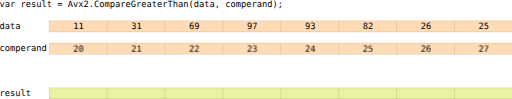
t = 0.00 s
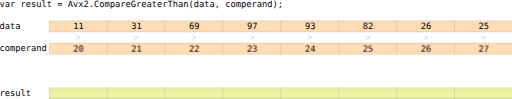
t = 1.25 s
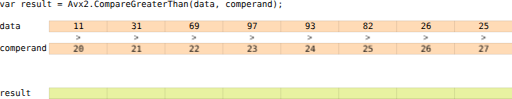
t = 2.38 s
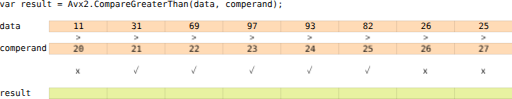
t = 3.50 s
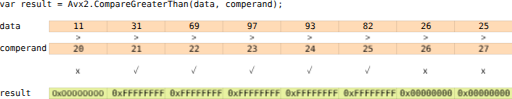
t = 4.75 s
t = 5.50 s: frame unchanged from t = 4.75 s, image omitted

The animated SVG that drew these frames (rendered in a browser with its animation timeline set to each time). Animation: 6 CSS @keyframes rules; one cycle of 7.00 s, repeats indefinitely.

<svg xmlns:dc="http://purl.org/dc/elements/1.1/" xmlns:cc="http://creativecommons.org/ns#" xmlns:rdf="http://www.w3.org/1999/02/22-rdf-syntax-ns#" xmlns:svg="http://www.w3.org/2000/svg" xmlns="http://www.w3.org/2000/svg" viewBox="0 0 782 151" xml:space="preserve" id="el_U-bJ2Mmgz" version="1.1"><style>@-webkit-keyframes kf_el_N_y7f2-Sysu_an_YNszebp83{50%{opacity: 0;}57.14%{opacity: 1;}0%{opacity: 0;}100%{opacity: 1;}}@keyframes kf_el_N_y7f2-Sysu_an_YNszebp83{50%{opacity: 0;}57.14%{opacity: 1;}0%{opacity: 0;}100%{opacity: 1;}}@-webkit-keyframes kf_el_Ef8pY6spd4v_an_ZipxyKo4t{14.29%{opacity: 0;}28.57%{opacity: 0;}35.71%{opacity: 0;}42.86%{opacity: 1;}0%{opacity: 0;}100%{opacity: 1;}}@keyframes kf_el_Ef8pY6spd4v_an_ZipxyKo4t{14.29%{opacity: 0;}28.57%{opacity: 0;}35.71%{opacity: 0;}42.86%{opacity: 1;}0%{opacity: 0;}100%{opacity: 1;}}@-webkit-keyframes kf_el_Z23hkNxLoAI_an_UywCFs-yF{14.29%{opacity: 0;}28.57%{opacity: 1;}0%{opacity: 0;}100%{opacity: 1;}}@keyframes kf_el_Z23hkNxLoAI_an_UywCFs-yF{14.29%{opacity: 0;}28.57%{opacity: 1;}0%{opacity: 0;}100%{opacity: 1;}}#el_U-bJ2Mmgz *{-webkit-animation-duration: 7s;animation-duration: 7s;-webkit-animation-iteration-count: infinite;animation-iteration-count: infinite;-webkit-animation-play-state: paused;animation-play-state: paused;-webkit-animation-timing-function: cubic-bezier(0, 0, 1, 1);animation-timing-function: cubic-bezier(0, 0, 1, 1);}#el_UZx60gCjSc{-webkit-transform: matrix(1.3333333,0,0,-1.3333333,-302.63542,896.99725);transform: matrix(1.3333333,0,0,-1.3333333,-302.63542,896.99725);}#el_L4FMA_Hmfl{fill: #ffdbb6;fill-opacity: 1;fill-rule: evenodd;stroke: none;}#el_eNvo2sy4Zp{fill: #ffdbb6;fill-opacity: 1;fill-rule: evenodd;stroke: none;}#el_LH740zSjM4{fill: #e8f2a1;fill-opacity: 1;fill-rule: evenodd;stroke: none;}#el_HgX8Gke5xQ{fill: none;stroke: #000000;stroke-width: 0.09999;stroke-linecap: butt;stroke-linejoin: round;stroke-miterlimit: 10;stroke-dasharray: none;stroke-opacity: 1;}#el_HQVCaI9G6Q{fill: none;stroke: #000000;stroke-width: 0.09999;stroke-linecap: butt;stroke-linejoin: round;stroke-miterlimit: 10;stroke-dasharray: none;stroke-opacity: 1;}#el_pZKyD2r_75{fill: none;stroke: #000000;stroke-width: 0.09999;stroke-linecap: butt;stroke-linejoin: round;stroke-miterlimit: 10;stroke-dasharray: none;stroke-opacity: 1;}#el_X4btYS4reT{fill: none;stroke: #000000;stroke-width: 0.09999;stroke-linecap: butt;stroke-linejoin: round;stroke-miterlimit: 10;stroke-dasharray: none;stroke-opacity: 1;}#el_7ouCETUB2xH{fill: none;stroke: #000000;stroke-width: 0.09999;stroke-linecap: butt;stroke-linejoin: round;stroke-miterlimit: 10;stroke-dasharray: none;stroke-opacity: 1;}#el_IdZ1EumVzce{fill: none;stroke: #000000;stroke-width: 0.09999;stroke-linecap: butt;stroke-linejoin: round;stroke-miterlimit: 10;stroke-dasharray: none;stroke-opacity: 1;}#el_fU15cjdn1gG{fill: none;stroke: #000000;stroke-width: 0.09999;stroke-linecap: butt;stroke-linejoin: round;stroke-miterlimit: 10;stroke-dasharray: none;stroke-opacity: 1;}#el_FZUK3MTQIjr{fill: none;stroke: #000000;stroke-width: 0.09999;stroke-linecap: butt;stroke-linejoin: round;stroke-miterlimit: 10;stroke-dasharray: none;stroke-opacity: 1;}#el_BpohDb3z7i4{fill: none;stroke: #000000;stroke-width: 0.09999;stroke-linecap: butt;stroke-linejoin: round;stroke-miterlimit: 10;stroke-dasharray: none;stroke-opacity: 1;}#el_HtC_zbG0VuO{fill: none;stroke: #000000;stroke-width: 0.09999;stroke-linecap: butt;stroke-linejoin: round;stroke-miterlimit: 10;stroke-dasharray: none;stroke-opacity: 1;}#el_gIN-GfxCmYc{fill: none;stroke: #000000;stroke-width: 0.09999;stroke-linecap: butt;stroke-linejoin: round;stroke-miterlimit: 10;stroke-dasharray: none;stroke-opacity: 1;}#el_qeU-9wMxaN3{fill: none;stroke: #000000;stroke-width: 0.09999;stroke-linecap: butt;stroke-linejoin: round;stroke-miterlimit: 10;stroke-dasharray: none;stroke-opacity: 1;}#el_MZKDZHe8XOl{fill: none;stroke: #000000;stroke-width: 0.09999;stroke-linecap: butt;stroke-linejoin: round;stroke-miterlimit: 10;stroke-dasharray: none;stroke-opacity: 1;}#el_hH2_nNqUjh5{fill: none;stroke: #000000;stroke-width: 0.09999;stroke-linecap: butt;stroke-linejoin: round;stroke-miterlimit: 10;stroke-dasharray: none;stroke-opacity: 1;}#el_pujpZD02xUy{fill: none;stroke: #000000;stroke-width: 0.09999;stroke-linecap: butt;stroke-linejoin: round;stroke-miterlimit: 10;stroke-dasharray: none;stroke-opacity: 1;}#el_xA0lk4agqF1{fill: none;stroke: #000000;stroke-width: 0.09999;stroke-linecap: butt;stroke-linejoin: round;stroke-miterlimit: 10;stroke-dasharray: none;stroke-opacity: 1;}#el_e7EsVU5oSD_{fill: none;stroke: #000000;stroke-width: 0.09999;stroke-linecap: butt;stroke-linejoin: round;stroke-miterlimit: 10;stroke-dasharray: none;stroke-opacity: 1;}#el_oAeOLYBIdzY{fill: none;stroke: #000000;stroke-width: 0.09999;stroke-linecap: butt;stroke-linejoin: round;stroke-miterlimit: 10;stroke-dasharray: none;stroke-opacity: 1;}#el_fE2YlgsejsI{fill: none;stroke: #000000;stroke-width: 0.09999;stroke-linecap: butt;stroke-linejoin: round;stroke-miterlimit: 10;stroke-dasharray: none;stroke-opacity: 1;}#el_P836NU1z4B0{fill: none;stroke: #000000;stroke-width: 0.09999;stroke-linecap: butt;stroke-linejoin: round;stroke-miterlimit: 10;stroke-dasharray: none;stroke-opacity: 1;}#el_LkiVnZbMQ4q{fill: none;stroke: #000000;stroke-width: 0.09999;stroke-linecap: butt;stroke-linejoin: round;stroke-miterlimit: 10;stroke-dasharray: none;stroke-opacity: 1;}#el_9KO1xcrfkVm{fill: none;stroke: #000000;stroke-width: 0.09999;stroke-linecap: butt;stroke-linejoin: round;stroke-miterlimit: 10;stroke-dasharray: none;stroke-opacity: 1;}#el_LI_3nmpE7f_{fill: none;stroke: #000000;stroke-width: 0.09999;stroke-linecap: butt;stroke-linejoin: round;stroke-miterlimit: 10;stroke-dasharray: none;stroke-opacity: 1;}#el_7Djq8J6dZQr{fill: none;stroke: #000000;stroke-width: 0.09999;stroke-linecap: butt;stroke-linejoin: round;stroke-miterlimit: 10;stroke-dasharray: none;stroke-opacity: 1;}#el_jDNt_3u72lB{fill: none;stroke: #000000;stroke-width: 0.09999;stroke-linecap: butt;stroke-linejoin: round;stroke-miterlimit: 10;stroke-dasharray: none;stroke-opacity: 1;}#el_KhWSvNVUzfq{fill: none;stroke: #000000;stroke-width: 0.09999;stroke-linecap: butt;stroke-linejoin: round;stroke-miterlimit: 10;stroke-dasharray: none;stroke-opacity: 1;}#el_7xbHZ9Sk7zH{fill: none;stroke: #000000;stroke-width: 0.09999;stroke-linecap: butt;stroke-linejoin: round;stroke-miterlimit: 10;stroke-dasharray: none;stroke-opacity: 1;}#el_zZqAfJl1K1X{fill: none;stroke: #000000;stroke-width: 0.09999;stroke-linecap: butt;stroke-linejoin: round;stroke-miterlimit: 10;stroke-dasharray: none;stroke-opacity: 1;}#el_Qy9PPR-CFQ5{fill: none;stroke: #000000;stroke-width: 0.09999;stroke-linecap: butt;stroke-linejoin: round;stroke-miterlimit: 10;stroke-dasharray: none;stroke-opacity: 1;}#el_1ETO24np-7S{fill: none;stroke: #000000;stroke-width: 0.09999;stroke-linecap: butt;stroke-linejoin: round;stroke-miterlimit: 10;stroke-dasharray: none;stroke-opacity: 1;}#el_gan5j-YxGYt{fill: none;stroke: #000000;stroke-width: 0.09999;stroke-linecap: butt;stroke-linejoin: round;stroke-miterlimit: 10;stroke-dasharray: none;stroke-opacity: 1;}#el_FiDlLzkMaMj{fill: none;stroke: #000000;stroke-width: 0.09999;stroke-linecap: butt;stroke-linejoin: round;stroke-miterlimit: 10;stroke-dasharray: none;stroke-opacity: 1;}#el_Sq3psQGJ9kw{fill: none;stroke: #000000;stroke-width: 0.09999;stroke-linecap: butt;stroke-linejoin: round;stroke-miterlimit: 10;stroke-dasharray: none;stroke-opacity: 1;}#el_oxRbbBG1LD-{fill: none;stroke: #000000;stroke-width: 0.09999;stroke-linecap: butt;stroke-linejoin: round;stroke-miterlimit: 10;stroke-dasharray: none;stroke-opacity: 1;}#el_ysOWkGGYr7L{font-variant: normal;font-weight: normal;font-size: 10.00599957px;font-family: 'DejaVu Sans Mono';-inkscape-font-specification: DejaVuSansMono;-webkit-writing-mode: lr-tb;-ms-writing-mode: lr-tb;writing-mode: lr-tb;fill: #000000;fill-opacity: 1;fill-rule: nonzero;stroke: none;-webkit-transform: matrix(1,0,0,-1,226.488,665.092);transform: matrix(1,0,0,-1,226.488,665.092);}#el_YgA2VGn5H5l{font-variant: normal;font-weight: normal;font-size: 10.00599957px;font-family: 'DejaVu Sans Mono';-inkscape-font-specification: DejaVuSansMono;-webkit-writing-mode: lr-tb;-ms-writing-mode: lr-tb;writing-mode: lr-tb;fill: #000000;fill-opacity: 1;fill-rule: nonzero;stroke: none;-webkit-transform: matrix(1,0,0,-1,226.488,639.495);transform: matrix(1,0,0,-1,226.488,639.495);}#el_MGziEyqRumL{font-variant: normal;font-weight: normal;font-size: 10.00599957px;font-family: 'Liberation Sans';-inkscape-font-specification: LiberationSans;-webkit-writing-mode: lr-tb;-ms-writing-mode: lr-tb;writing-mode: lr-tb;fill: #000000;fill-opacity: 1;fill-rule: nonzero;stroke: none;-webkit-transform: matrix(1,0,0,-1,310.904,639.183);transform: matrix(1,0,0,-1,310.904,639.183);}#el_ZeQZTEY-UG3{font-variant: normal;font-weight: normal;font-size: 10.00599957px;font-family: 'Liberation Sans';-inkscape-font-specification: LiberationSans;-webkit-writing-mode: lr-tb;-ms-writing-mode: lr-tb;writing-mode: lr-tb;fill: #000000;fill-opacity: 1;fill-rule: nonzero;stroke: none;-webkit-transform: matrix(1,0,0,-1,377.291,639.183);transform: matrix(1,0,0,-1,377.291,639.183);}#el_ZWxSNG0t5og{font-variant: normal;font-weight: normal;font-size: 10.00599957px;font-family: 'Liberation Sans';-inkscape-font-specification: LiberationSans;-webkit-writing-mode: lr-tb;-ms-writing-mode: lr-tb;writing-mode: lr-tb;fill: #000000;fill-opacity: 1;fill-rule: nonzero;stroke: none;-webkit-transform: matrix(1,0,0,-1,443.594,639.183);transform: matrix(1,0,0,-1,443.594,639.183);}#el_rHxCoSJF5ws{font-variant: normal;font-weight: normal;font-size: 10.00599957px;font-family: 'Liberation Sans';-inkscape-font-specification: LiberationSans;-webkit-writing-mode: lr-tb;-ms-writing-mode: lr-tb;writing-mode: lr-tb;fill: #000000;fill-opacity: 1;fill-rule: nonzero;stroke: none;-webkit-transform: matrix(1,0,0,-1,509.896,639.183);transform: matrix(1,0,0,-1,509.896,639.183);}#el_4UuA94E3Kww{font-variant: normal;font-weight: normal;font-size: 10.00599957px;font-family: 'Liberation Sans';-inkscape-font-specification: LiberationSans;-webkit-writing-mode: lr-tb;-ms-writing-mode: lr-tb;writing-mode: lr-tb;fill: #000000;fill-opacity: 1;fill-rule: nonzero;stroke: none;-webkit-transform: matrix(1,0,0,-1,576.312,639.183);transform: matrix(1,0,0,-1,576.312,639.183);}#el_f1bdezE56kK{font-variant: normal;font-weight: normal;font-size: 10.00599957px;font-family: 'Liberation Sans';-inkscape-font-specification: LiberationSans;-webkit-writing-mode: lr-tb;-ms-writing-mode: lr-tb;writing-mode: lr-tb;fill: #000000;fill-opacity: 1;fill-rule: nonzero;stroke: none;-webkit-transform: matrix(1,0,0,-1,642.614,639.183);transform: matrix(1,0,0,-1,642.614,639.183);}#el_7j9aDVcZnnY{font-variant: normal;font-weight: normal;font-size: 10.00599957px;font-family: 'Liberation Sans';-inkscape-font-specification: LiberationSans;-webkit-writing-mode: lr-tb;-ms-writing-mode: lr-tb;writing-mode: lr-tb;fill: #000000;fill-opacity: 1;fill-rule: nonzero;stroke: none;-webkit-transform: matrix(1,0,0,-1,708.888,639.183);transform: matrix(1,0,0,-1,708.888,639.183);}#el_3XYjgkS6yd8{font-variant: normal;font-weight: normal;font-size: 10.00599957px;font-family: 'Liberation Sans';-inkscape-font-specification: LiberationSans;-webkit-writing-mode: lr-tb;-ms-writing-mode: lr-tb;writing-mode: lr-tb;fill: #000000;fill-opacity: 1;fill-rule: nonzero;stroke: none;-webkit-transform: matrix(1,0,0,-1,775.191,639.183);transform: matrix(1,0,0,-1,775.191,639.183);}#el_qfUyBA8n4Ri{-webkit-transform: matrix(1,0,0,-1,313.597,626.399);transform: matrix(1,0,0,-1,313.597,626.399);font-variant: normal;font-weight: normal;font-size: 10.00599957px;font-family: 'Liberation Sans';-inkscape-font-specification: LiberationSans;-webkit-writing-mode: lr-tb;-ms-writing-mode: lr-tb;writing-mode: lr-tb;fill: #000000;fill-opacity: 1;fill-rule: nonzero;stroke: none;}#el_XRv8fp6SLm8{-webkit-transform: matrix(1,0,0,-1,380.013,626.399);transform: matrix(1,0,0,-1,380.013,626.399);font-variant: normal;font-weight: normal;font-size: 10.00599957px;font-family: 'Liberation Sans';-inkscape-font-specification: LiberationSans;-webkit-writing-mode: lr-tb;-ms-writing-mode: lr-tb;writing-mode: lr-tb;fill: #000000;fill-opacity: 1;fill-rule: nonzero;stroke: none;}#el_0yv9ikibH_Y{-webkit-transform: matrix(1,0,0,-1,446.287,626.399);transform: matrix(1,0,0,-1,446.287,626.399);font-variant: normal;font-weight: normal;font-size: 10.00599957px;font-family: 'Liberation Sans';-inkscape-font-specification: LiberationSans;-webkit-writing-mode: lr-tb;-ms-writing-mode: lr-tb;writing-mode: lr-tb;fill: #000000;fill-opacity: 1;fill-rule: nonzero;stroke: none;}#el_o-a2vkthrXI{-webkit-transform: matrix(1,0,0,-1,512.589,626.399);transform: matrix(1,0,0,-1,512.589,626.399);font-variant: normal;font-weight: normal;font-size: 10.00599957px;font-family: 'Liberation Sans';-inkscape-font-specification: LiberationSans;-webkit-writing-mode: lr-tb;-ms-writing-mode: lr-tb;writing-mode: lr-tb;fill: #000000;fill-opacity: 1;fill-rule: nonzero;stroke: none;}#el_D1IraFiCmne{-webkit-transform: matrix(1,0,0,-1,578.891,626.399);transform: matrix(1,0,0,-1,578.891,626.399);font-variant: normal;font-weight: normal;font-size: 10.00599957px;font-family: 'Liberation Sans';-inkscape-font-specification: LiberationSans;-webkit-writing-mode: lr-tb;-ms-writing-mode: lr-tb;writing-mode: lr-tb;fill: #000000;fill-opacity: 1;fill-rule: nonzero;stroke: none;}#el_rMirZ6x09Rn{-webkit-transform: matrix(1,0,0,-1,645.307,626.399);transform: matrix(1,0,0,-1,645.307,626.399);font-variant: normal;font-weight: normal;font-size: 10.00599957px;font-family: 'Liberation Sans';-inkscape-font-specification: LiberationSans;-webkit-writing-mode: lr-tb;-ms-writing-mode: lr-tb;writing-mode: lr-tb;fill: #000000;fill-opacity: 1;fill-rule: nonzero;stroke: none;}#el_q6xTenJXwLU{-webkit-transform: matrix(1,0,0,-1,711.609,626.399);transform: matrix(1,0,0,-1,711.609,626.399);font-variant: normal;font-weight: normal;font-size: 10.00599957px;font-family: 'Liberation Sans';-inkscape-font-specification: LiberationSans;-webkit-writing-mode: lr-tb;-ms-writing-mode: lr-tb;writing-mode: lr-tb;fill: #000000;fill-opacity: 1;fill-rule: nonzero;stroke: none;}#el_MLYV1zwXXsL{-webkit-transform: matrix(1,0,0,-1,777.912,626.399);transform: matrix(1,0,0,-1,777.912,626.399);font-variant: normal;font-weight: normal;font-size: 10.00599957px;font-family: 'Liberation Sans';-inkscape-font-specification: LiberationSans;-webkit-writing-mode: lr-tb;-ms-writing-mode: lr-tb;writing-mode: lr-tb;fill: #000000;fill-opacity: 1;fill-rule: nonzero;stroke: none;}#el_Ejf0vaMOGIL{font-variant: normal;font-weight: normal;font-size: 10.00599957px;font-family: 'DejaVu Sans Mono';-inkscape-font-specification: DejaVuSansMono;-webkit-writing-mode: lr-tb;-ms-writing-mode: lr-tb;writing-mode: lr-tb;fill: #000000;fill-opacity: 1;fill-rule: nonzero;stroke: none;-webkit-transform: matrix(1,0,0,-1,226.488,613.983);transform: matrix(1,0,0,-1,226.488,613.983);}#el_ns8iTIvIv9F{font-variant: normal;font-weight: normal;font-size: 10.00599957px;font-family: 'Liberation Sans';-inkscape-font-specification: LiberationSans;-webkit-writing-mode: lr-tb;-ms-writing-mode: lr-tb;writing-mode: lr-tb;fill: #000000;fill-opacity: 1;fill-rule: nonzero;stroke: none;-webkit-transform: matrix(1,0,0,-1,310.904,613.7);transform: matrix(1,0,0,-1,310.904,613.7);}#el_eaDu3_ONyRn{font-variant: normal;font-weight: normal;font-size: 10.00599957px;font-family: 'Liberation Sans';-inkscape-font-specification: LiberationSans;-webkit-writing-mode: lr-tb;-ms-writing-mode: lr-tb;writing-mode: lr-tb;fill: #000000;fill-opacity: 1;fill-rule: nonzero;stroke: none;-webkit-transform: matrix(1,0,0,-1,377.291,613.7);transform: matrix(1,0,0,-1,377.291,613.7);}#el_mBgk7ZnfIoy{font-variant: normal;font-weight: normal;font-size: 10.00599957px;font-family: 'Liberation Sans';-inkscape-font-specification: LiberationSans;-webkit-writing-mode: lr-tb;-ms-writing-mode: lr-tb;writing-mode: lr-tb;fill: #000000;fill-opacity: 1;fill-rule: nonzero;stroke: none;-webkit-transform: matrix(1,0,0,-1,443.594,613.7);transform: matrix(1,0,0,-1,443.594,613.7);}#el_-sLZTHcD3Wt{font-variant: normal;font-weight: normal;font-size: 10.00599957px;font-family: 'Liberation Sans';-inkscape-font-specification: LiberationSans;-webkit-writing-mode: lr-tb;-ms-writing-mode: lr-tb;writing-mode: lr-tb;fill: #000000;fill-opacity: 1;fill-rule: nonzero;stroke: none;-webkit-transform: matrix(1,0,0,-1,509.896,613.7);transform: matrix(1,0,0,-1,509.896,613.7);}#el_Amnbg7uZfU7{font-variant: normal;font-weight: normal;font-size: 10.00599957px;font-family: 'Liberation Sans';-inkscape-font-specification: LiberationSans;-webkit-writing-mode: lr-tb;-ms-writing-mode: lr-tb;writing-mode: lr-tb;fill: #000000;fill-opacity: 1;fill-rule: nonzero;stroke: none;-webkit-transform: matrix(1,0,0,-1,576.312,613.7);transform: matrix(1,0,0,-1,576.312,613.7);}#el_TztpUkR8--z{font-variant: normal;font-weight: normal;font-size: 10.00599957px;font-family: 'Liberation Sans';-inkscape-font-specification: LiberationSans;-webkit-writing-mode: lr-tb;-ms-writing-mode: lr-tb;writing-mode: lr-tb;fill: #000000;fill-opacity: 1;fill-rule: nonzero;stroke: none;-webkit-transform: matrix(1,0,0,-1,642.614,613.7);transform: matrix(1,0,0,-1,642.614,613.7);}#el_uOHnWFk6xcR{font-variant: normal;font-weight: normal;font-size: 10.00599957px;font-family: 'Liberation Sans';-inkscape-font-specification: LiberationSans;-webkit-writing-mode: lr-tb;-ms-writing-mode: lr-tb;writing-mode: lr-tb;fill: #000000;fill-opacity: 1;fill-rule: nonzero;stroke: none;-webkit-transform: matrix(1,0,0,-1,708.888,613.7);transform: matrix(1,0,0,-1,708.888,613.7);}#el_dDCj0ecxJjm{font-variant: normal;font-weight: normal;font-size: 10.00599957px;font-family: 'Liberation Sans';-inkscape-font-specification: LiberationSans;-webkit-writing-mode: lr-tb;-ms-writing-mode: lr-tb;writing-mode: lr-tb;fill: #000000;fill-opacity: 1;fill-rule: nonzero;stroke: none;-webkit-transform: matrix(1,0,0,-1,775.191,613.7);transform: matrix(1,0,0,-1,775.191,613.7);}#el_QJqzhJC4joj{-webkit-transform: matrix(1,0,0,-1,313.71,588.188);transform: matrix(1,0,0,-1,313.71,588.188);font-style: normal;font-variant: normal;font-weight: normal;font-stretch: normal;font-size: 30px;font-family: sans-serif;-inkscape-font-specification: 'sans-serif, Normal';-webkit-font-variant-ligatures: normal;font-variant-ligatures: normal;font-variant-caps: normal;font-variant-numeric: normal;-webkit-font-feature-settings: normal;font-feature-settings: normal;text-align: start;-webkit-writing-mode: lr-tb;-ms-writing-mode: lr-tb;writing-mode: lr-tb;text-anchor: start;fill: #000000;fill-opacity: 1;fill-rule: nonzero;stroke: none;}#el_EIc1WwZRITf{font-style: normal;font-variant: normal;font-weight: normal;font-stretch: normal;font-size: 10px;font-family: sans-serif;-inkscape-font-specification: 'sans-serif, Normal';-webkit-font-variant-ligatures: normal;font-variant-ligatures: normal;font-variant-caps: normal;font-variant-numeric: normal;-webkit-font-feature-settings: normal;font-feature-settings: normal;text-align: start;-webkit-writing-mode: lr-tb;-ms-writing-mode: lr-tb;writing-mode: lr-tb;text-anchor: start;}#el_-pyydG_PcHm{-webkit-transform: matrix(1,0,0,-1,379.587,588.188);transform: matrix(1,0,0,-1,379.587,588.188);font-variant: normal;font-size: 10.00599957px;font-family: 'Noto Serif CJK JP';-inkscape-font-specification: NotoSerifCJKjp-Regular-VKana;-webkit-writing-mode: lr-tb;-ms-writing-mode: lr-tb;writing-mode: lr-tb;fill: #000000;fill-opacity: 1;fill-rule: nonzero;stroke: none;}#el_Kk3X5LYV3JO{-webkit-transform: matrix(1,0,0,-1,445.89,588.188);transform: matrix(1,0,0,-1,445.89,588.188);font-variant: normal;font-size: 10.00599957px;font-family: 'Noto Serif CJK JP';-inkscape-font-specification: NotoSerifCJKjp-Regular-VKana;-webkit-writing-mode: lr-tb;-ms-writing-mode: lr-tb;writing-mode: lr-tb;fill: #000000;fill-opacity: 1;fill-rule: nonzero;stroke: none;}#el_EPZgqMXbDnR{-webkit-transform: matrix(1,0,0,-1,512.306,588.188);transform: matrix(1,0,0,-1,512.306,588.188);font-variant: normal;font-size: 10.00599957px;font-family: 'Noto Serif CJK JP';-inkscape-font-specification: NotoSerifCJKjp-Regular-VKana;-webkit-writing-mode: lr-tb;-ms-writing-mode: lr-tb;writing-mode: lr-tb;fill: #000000;fill-opacity: 1;fill-rule: nonzero;stroke: none;}#el_1bEwNmN_bLG{-webkit-transform: matrix(1,0,0,-1,578.608,588.188);transform: matrix(1,0,0,-1,578.608,588.188);font-variant: normal;font-size: 10.00599957px;font-family: 'Noto Serif CJK JP';-inkscape-font-specification: NotoSerifCJKjp-Regular-VKana;-webkit-writing-mode: lr-tb;-ms-writing-mode: lr-tb;writing-mode: lr-tb;fill: #000000;fill-opacity: 1;fill-rule: nonzero;stroke: none;}#el_oU_WaJ4ZnpO{-webkit-transform: matrix(1,0,0,-1,644.91,588.188);transform: matrix(1,0,0,-1,644.91,588.188);font-variant: normal;font-size: 10.00599957px;font-family: 'Noto Serif CJK JP';-inkscape-font-specification: NotoSerifCJKjp-Regular-VKana;-webkit-writing-mode: lr-tb;-ms-writing-mode: lr-tb;writing-mode: lr-tb;fill: #000000;fill-opacity: 1;fill-rule: nonzero;stroke: none;}#el_JGRApKPMcEk{-webkit-transform: matrix(1,0,0,-1,711.694,588.188);transform: matrix(1,0,0,-1,711.694,588.188);font-style: normal;font-variant: normal;font-weight: normal;font-stretch: normal;font-size: 10px;font-family: sans-serif;-inkscape-font-specification: 'sans-serif, Normal';-webkit-font-variant-ligatures: normal;font-variant-ligatures: normal;font-variant-caps: normal;font-variant-numeric: normal;-webkit-font-feature-settings: normal;font-feature-settings: normal;text-align: start;-webkit-writing-mode: lr-tb;-ms-writing-mode: lr-tb;writing-mode: lr-tb;text-anchor: start;fill: #000000;fill-opacity: 1;fill-rule: nonzero;stroke: none;}#el_yOeJJ_ThtJN{-webkit-transform: matrix(1,0,0,-1,777.997,588.188);transform: matrix(1,0,0,-1,777.997,588.188);font-style: normal;font-variant: normal;font-weight: normal;font-stretch: normal;font-size: 10px;font-family: sans-serif;-inkscape-font-specification: 'sans-serif, Normal';-webkit-font-variant-ligatures: normal;font-variant-ligatures: normal;font-variant-caps: normal;font-variant-numeric: normal;-webkit-font-feature-settings: normal;font-feature-settings: normal;text-align: start;-webkit-writing-mode: lr-tb;-ms-writing-mode: lr-tb;writing-mode: lr-tb;text-anchor: start;fill: #000000;fill-opacity: 1;fill-rule: nonzero;stroke: none;}#el_066kER41UBd{font-variant: normal;font-weight: normal;font-size: 10.00599957px;font-family: 'DejaVu Sans Mono';-inkscape-font-specification: DejaVuSansMono;-webkit-writing-mode: lr-tb;-ms-writing-mode: lr-tb;writing-mode: lr-tb;fill: #000000;fill-opacity: 1;fill-rule: nonzero;stroke: none;-webkit-transform: matrix(1,0,0,-1,226.488,562.79);transform: matrix(1,0,0,-1,226.488,562.79);}#el_dENMGyLMkPM{-webkit-transform: matrix(1,0,0,-1,286.809,562.478);transform: matrix(1,0,0,-1,286.809,562.478);font-variant: normal;font-weight: normal;font-size: 10.00599957px;font-family: 'Liberation Sans';-inkscape-font-specification: LiberationSans;-webkit-writing-mode: lr-tb;-ms-writing-mode: lr-tb;writing-mode: lr-tb;fill: #000000;fill-opacity: 1;fill-rule: nonzero;stroke: none;}#el_vyqLpv3QbDZ{-webkit-transform: matrix(1,0,0,-1,355.209,562.478);transform: matrix(1,0,0,-1,355.209,562.478);font-variant: normal;font-weight: normal;font-size: 10.00599957px;font-family: 'Liberation Sans';-inkscape-font-specification: LiberationSans;-webkit-writing-mode: lr-tb;-ms-writing-mode: lr-tb;writing-mode: lr-tb;fill: #000000;fill-opacity: 1;fill-rule: nonzero;stroke: none;}#el_ICpGkGV43OY{-webkit-transform: matrix(1,0,0,-1,421.512,562.478);transform: matrix(1,0,0,-1,421.512,562.478);font-variant: normal;font-weight: normal;font-size: 10.00599957px;font-family: 'Liberation Sans';-inkscape-font-specification: LiberationSans;-webkit-writing-mode: lr-tb;-ms-writing-mode: lr-tb;writing-mode: lr-tb;fill: #000000;fill-opacity: 1;fill-rule: nonzero;stroke: none;}#el_86Z5ye7ZtS2{-webkit-transform: matrix(1,0,0,-1,487.814,562.478);transform: matrix(1,0,0,-1,487.814,562.478);font-variant: normal;font-weight: normal;font-size: 10.00599957px;font-family: 'Liberation Sans';-inkscape-font-specification: LiberationSans;-webkit-writing-mode: lr-tb;-ms-writing-mode: lr-tb;writing-mode: lr-tb;fill: #000000;fill-opacity: 1;fill-rule: nonzero;stroke: none;}#el_vRILH7Zf4ld{-webkit-transform: matrix(1,0,0,-1,554.088,562.478);transform: matrix(1,0,0,-1,554.088,562.478);font-variant: normal;font-weight: normal;font-size: 10.00599957px;font-family: 'Liberation Sans';-inkscape-font-specification: LiberationSans;-webkit-writing-mode: lr-tb;-ms-writing-mode: lr-tb;writing-mode: lr-tb;fill: #000000;fill-opacity: 1;fill-rule: nonzero;stroke: none;}#el_-Z8cBXeVckn{-webkit-transform: matrix(1,0,0,-1,620.504,562.478);transform: matrix(1,0,0,-1,620.504,562.478);font-variant: normal;font-weight: normal;font-size: 10.00599957px;font-family: 'Liberation Sans';-inkscape-font-specification: LiberationSans;-webkit-writing-mode: lr-tb;-ms-writing-mode: lr-tb;writing-mode: lr-tb;fill: #000000;fill-opacity: 1;fill-rule: nonzero;stroke: none;}#el_R40xDmuIBgO{-webkit-transform: matrix(1,0,0,-1,684.794,562.478);transform: matrix(1,0,0,-1,684.794,562.478);font-variant: normal;font-weight: normal;font-size: 10.00599957px;font-family: 'Liberation Sans';-inkscape-font-specification: LiberationSans;-webkit-writing-mode: lr-tb;-ms-writing-mode: lr-tb;writing-mode: lr-tb;fill: #000000;fill-opacity: 1;fill-rule: nonzero;stroke: none;}#el_5sNNhmonIuw{-webkit-transform: matrix(1,0,0,-1,751.096,562.478);transform: matrix(1,0,0,-1,751.096,562.478);font-variant: normal;font-weight: normal;font-size: 10.00599957px;font-family: 'Liberation Sans';-inkscape-font-specification: LiberationSans;-webkit-writing-mode: lr-tb;-ms-writing-mode: lr-tb;writing-mode: lr-tb;fill: #000000;fill-opacity: 1;fill-rule: nonzero;stroke: none;}#el_Z23hkNxLoAI{-webkit-animation-fill-mode: backwards;animation-fill-mode: backwards;opacity: 0;-webkit-animation-name: kf_el_Z23hkNxLoAI_an_UywCFs-yF;animation-name: kf_el_Z23hkNxLoAI_an_UywCFs-yF;-webkit-animation-timing-function: cubic-bezier(0, 0, 1, 1);animation-timing-function: cubic-bezier(0, 0, 1, 1);}#el_Ef8pY6spd4v{-webkit-animation-fill-mode: backwards;animation-fill-mode: backwards;opacity: 0;-webkit-animation-name: kf_el_Ef8pY6spd4v_an_ZipxyKo4t;animation-name: kf_el_Ef8pY6spd4v_an_ZipxyKo4t;-webkit-animation-timing-function: cubic-bezier(0, 0, 1, 1);animation-timing-function: cubic-bezier(0, 0, 1, 1);}#el_N_y7f2-Sysu{-webkit-animation-fill-mode: backwards;animation-fill-mode: backwards;opacity: 0;-webkit-animation-name: kf_el_N_y7f2-Sysu_an_YNszebp83;animation-name: kf_el_N_y7f2-Sysu_an_YNszebp83;-webkit-animation-timing-function: cubic-bezier(0, 0, 1, 1);animation-timing-function: cubic-bezier(0, 0, 1, 1);}#el_U-bJ2Mmgz:hover *{-webkit-animation-play-state: running;animation-play-state: running;}</style><metadata id="metadata8"><rdf:rdf><cc:work rdf:about=""><dc:format>image/svg+xml</dc:format><dc:type rdf:resource="http://purl.org/dc/dcmitype/StillImage"/><dc:title/></cc:work></rdf:rdf></metadata><defs id="defs6"><clipPath id="clipPath18" clipPathUnits="userSpaceOnUse"><path style="clip-rule:evenodd" id="path16" d="M 0,0.028 H 1190.522 V 841.889 H 0 Z"/></clipPath><clipPath id="clipPath26" clipPathUnits="userSpaceOnUse"><path style="clip-rule:evenodd" id="path24" d="m 56.7,771.089 h 1077.099 v 14.099 H 56.7 Z"/></clipPath><clipPath id="clipPath44" clipPathUnits="userSpaceOnUse"><path style="clip-rule:evenodd" id="path42" d="M 56.7,56.789 H 1133.799 V 70.888 H 56.7 Z"/></clipPath></defs><g id="el_UZx60gCjSc"><g id="el_GCCLwVI53X"><g clip-path="url(#clipPath18)" id="el_f59UwB_Mkx"/></g><path id="el_L4FMA_Hmfl" d="M 283.266,636.207 H 813.94 V 649.02 H 283.266 Z"/><path id="el_eNvo2sy4Zp" d="M 283.266,610.639 H 813.94 v 12.813 H 283.266 Z"/><path id="el_LH740zSjM4" d="M 283.266,559.502 H 813.94 v 12.813 H 283.266 Z"/><g id="el_h947kD3pTf"><path id="el_HgX8Gke5xQ" d="m 283.294,648.935 h 530.76"/></g><g id="el_tnSeeLaiN8"><path id="el_HQVCaI9G6Q" d="M 283.351,648.991 V 636.094"/></g><g id="el_A4vfmC0cI6"><path id="el_pZKyD2r_75" d="M 349.682,648.991 V 636.094"/></g><g id="el_8AJXd2t3QL"><path id="el_X4btYS4reT" d="M 416.013,648.991 V 636.094"/></g><g id="el_1KMj50TeE2"><path id="el_7ouCETUB2xH" d="M 482.343,648.991 V 636.094"/></g><g id="el_II2HvX5lRJ6"><path id="el_IdZ1EumVzce" d="M 548.674,648.991 V 636.094"/></g><g id="el_Naj8cmxAECa"><path id="el_fU15cjdn1gG" d="M 615.005,648.991 V 636.094"/></g><g id="el_NBDj-1CUj66"><path id="el_FZUK3MTQIjr" d="M 681.335,648.991 V 636.094"/></g><g id="el_BZ-9PwCUbBB"><path id="el_BpohDb3z7i4" d="M 747.666,648.991 V 636.094"/></g><g id="el_2FFbvS2dW-U"><path id="el_HtC_zbG0VuO" d="M 813.997,648.991 V 636.094"/></g><g id="el_ZayrisXk_Pv"><path id="el_gIN-GfxCmYc" d="m 283.294,636.15 h 530.76"/></g><g id="el_zKOLdhyAhIA"><path id="el_qeU-9wMxaN3" d="m 283.294,623.366 h 530.76"/></g><g id="el_jv1uNbZFlJD"><path id="el_MZKDZHe8XOl" d="M 283.351,623.423 V 610.525"/></g><g id="el_t0L8O67OnSy"><path id="el_hH2_nNqUjh5" d="M 349.682,623.423 V 610.525"/></g><g id="el_qihPsj9YPeH"><path id="el_pujpZD02xUy" d="M 416.013,623.423 V 610.525"/></g><g id="el_KvPQAv4riTR"><path id="el_xA0lk4agqF1" d="M 482.343,623.423 V 610.525"/></g><g id="el_KW9zkv2rdB4"><path id="el_e7EsVU5oSD_" d="M 548.674,623.423 V 610.525"/></g><g id="el_A72CQWkDxFr"><path id="el_oAeOLYBIdzY" d="M 615.005,623.423 V 610.525"/></g><g id="el_SZtQ704u4ft"><path id="el_fE2YlgsejsI" d="M 681.335,623.423 V 610.525"/></g><g id="el_uFHrruGp8Tg"><path id="el_P836NU1z4B0" d="M 747.666,623.423 V 610.525"/></g><g id="el_Bwvc8bT9fo2"><path id="el_LkiVnZbMQ4q" d="M 813.997,623.423 V 610.525"/></g><g id="el_1wSJz-raLdb"><path id="el_9KO1xcrfkVm" d="m 283.294,610.582 h 530.76"/></g><g id="el_3dEblWZ5nKY"><path id="el_LI_3nmpE7f_" d="m 283.294,572.229 h 530.76"/></g><g id="el_DoqgJPfBDfQ"><path id="el_7Djq8J6dZQr" d="m 283.294,559.445 h 530.76"/></g><g id="el_8zQruSGDqaJ"><path id="el_jDNt_3u72lB" d="M 283.351,572.286 V 559.388"/></g><g id="el_YojO7tDM7wH"><path id="el_KhWSvNVUzfq" d="M 349.682,572.286 V 559.388"/></g><g id="el_QOZyn6NjdVh"><path id="el_7xbHZ9Sk7zH" d="M 416.013,572.286 V 559.388"/></g><g id="el_3E5VNnfSxL9"><path id="el_zZqAfJl1K1X" d="M 482.343,572.286 V 559.388"/></g><g id="el_yIqLQHeyiH9"><path id="el_Qy9PPR-CFQ5" d="M 548.674,572.286 V 559.388"/></g><g id="el_l83ikSEm2oJ"><path id="el_1ETO24np-7S" d="M 615.005,572.286 V 559.388"/></g><g id="el_-wAjWjEvtj0"><path id="el_gan5j-YxGYt" d="M 681.335,572.286 V 559.388"/></g><g id="el_jtebeeN3ngb"><path id="el_FiDlLzkMaMj" d="M 747.666,572.286 V 559.388"/></g><g id="el_TstmGsGn9YZ"><path id="el_Sq3psQGJ9kw" d="M 813.997,572.286 V 559.388"/></g><g id="el_003_pUnKxoe"><path id="el_oxRbbBG1LD-" d="m 283.294,559.445 h 530.76"/></g><g id="el_luUkm-kZJEB"><text id="el_ysOWkGGYr7L"><tspan id="el_DMj3afawMsK" y="0" x="0" style="font-family: monospace">var result = Avx2.CompareGreaterThan(data, comperand);</tspan></text>
</g><g id="el_ScIw2-qMd0G"><text id="el_YgA2VGn5H5l"><tspan id="el_UeXOv2Qo_MD" y="0" x="0" style="font-family: monospace">data</tspan></text>
</g><g id="el_s5xzJ6wITTp"><text id="el_MGziEyqRumL"><tspan id="el_YOXF-XbY0-k" y="0" x="0" style="font-family: monospace">11</tspan></text>
</g><g id="el_6jh54YaxJ10"><text id="el_ZeQZTEY-UG3"><tspan id="el_4KV_EkTboYm" y="0" x="0" style="font-family: monospace">31</tspan></text>
</g><g id="el_eHehpSfskpL"><text id="el_ZWxSNG0t5og"><tspan id="el_jOvixigolUE" y="0" x="0" style="font-family: monospace">69</tspan></text>
</g><g id="el_bskE4ubKWzY"><text id="el_rHxCoSJF5ws"><tspan id="el_t14iARf-N_F" y="0" x="0" style="font-family: monospace">97</tspan></text>
</g><g id="el_xy_HabyCW5v"><text id="el_4UuA94E3Kww"><tspan id="el_FDPu66gK0P9" y="0" x="0" style="font-family: monospace">93</tspan></text>
</g><g id="el_4ni_r5zcn6v"><text id="el_f1bdezE56kK"><tspan id="el_AbGRdVENoca" y="0" x="0" style="font-family: monospace">82</tspan></text>
</g><g id="el_UeuRZwWP7xj"><text id="el_7j9aDVcZnnY"><tspan id="el_OWIdICuQUpM" y="0" x="0" style="font-family: monospace">26</tspan></text>
</g><g id="el_tZTm1AtpKYu"><text id="el_3XYjgkS6yd8"><tspan id="el_GsJw3oN8lJJ" y="0" x="0" style="font-family: monospace">25</tspan></text>
</g><g id="el_Z23hkNxLoAI"><g id="el_Q5BHCipdaZ8"><text id="el_qfUyBA8n4Ri"><tspan x="0" y="0" id="el_d5xZ-e1dUY1">&gt;</tspan></text>
</g><g id="el_prVfGeZx2cw"><text id="el_XRv8fp6SLm8"><tspan x="0" y="0" id="el_OyEU7pG1bWy">&gt;</tspan></text>
</g><g id="el_d7JEJM5Y1ji"><text id="el_0yv9ikibH_Y"><tspan x="0" y="0" id="el_kJulWBxjU3_">&gt;</tspan></text>
</g><g id="el_Ayz75U4Z2f2"><text id="el_o-a2vkthrXI"><tspan x="0" y="0" id="el_4tB0AdwoSVc">&gt;</tspan></text>
</g><g id="el_jdbPn1ml9Hb"><text id="el_D1IraFiCmne"><tspan x="0" y="0" id="el_CimRNWUxw9y">&gt;</tspan></text>
</g><g id="el_-oCeXUfQxZO"><text id="el_rMirZ6x09Rn"><tspan x="0" y="0" id="el_J47NUDsC-KL">&gt;</tspan></text>
</g><g id="el_6NfAGgx9RN2"><text id="el_q6xTenJXwLU"><tspan x="0" y="0" id="el_vI96UeyVP0z">&gt;</tspan></text>
</g><g id="el_DUVKDs20r1u"><text id="el_MLYV1zwXXsL"><tspan x="0" y="0" id="el_bU1G5AqBMZE">&gt;</tspan></text>
</g></g><g id="el_n0a9ac7iFLQ"><text id="el_Ejf0vaMOGIL"><tspan id="el_TvaE0P0tV9p" y="0" x="0" style="font-family: monospace">comperand</tspan></text>
</g><g id="el_1lbiVLsjXj3"><text id="el_ns8iTIvIv9F"><tspan id="el_RpRW9Jn0kkV" y="0" x="0" style="font-family: monospace">20</tspan></text>
</g><g id="el_PqT-V9rBSDE"><text id="el_eaDu3_ONyRn"><tspan id="el__exjFyYHo3Q" y="0" x="0" style="font-family: monospace">21</tspan></text>
</g><g id="el_wUr3fq9TwKm"><text id="el_mBgk7ZnfIoy"><tspan id="el_RaN__etJ87C" y="0" x="0" style="font-family: monospace">22</tspan></text>
</g><g id="el_iJbjXpMrxSM"><text id="el_-sLZTHcD3Wt"><tspan id="el_OWQ-AZNG-GH" y="0" x="0" style="font-family: monospace">23</tspan></text>
</g><g id="el_yadSG-TnYY_"><text id="el_Amnbg7uZfU7"><tspan id="el_kLknfAJwYby" y="0" x="0" style="font-family: monospace">24</tspan></text>
</g><g id="el_O8hkNSc3766"><text id="el_TztpUkR8--z"><tspan id="el_bUH4eo0Y3OS" y="0" x="0" style="font-family: monospace">25</tspan></text>
</g><g id="el_RmRuc1n2zJC"><text id="el_uOHnWFk6xcR"><tspan id="el_P9zZNSXk7Sx" y="0" x="0" style="font-family: monospace">26</tspan></text>
</g><g id="el_DppsckG1ojB"><text id="el_dDCj0ecxJjm"><tspan id="el_0kCdTNyTuJI" y="0" x="0" style="font-family: monospace">27</tspan></text>
</g><g id="el_Ef8pY6spd4v"><g id="el_3sv-Dx7U2yu"><text id="el_QJqzhJC4joj"><tspan y="0" x="0" id="el_EIc1WwZRITf">x</tspan></text>
</g><g id="el_5Eiy6xyyns-"><text id="el_-pyydG_PcHm"><tspan x="0" y="0" id="el_ZpePmkcPx7S">✓</tspan></text>
</g><g id="el_GuZ4x6G4Ii7"><text id="el_Kk3X5LYV3JO"><tspan x="0" y="0" id="el_2X4PLYTVS3-">✓</tspan></text>
</g><g id="el_FYYo344tgUY"><text id="el_EPZgqMXbDnR"><tspan x="0" y="0" id="el_0JJDwHUjHFS">✓</tspan></text>
</g><g id="el_cAF1PSL1arO"><text id="el_1bEwNmN_bLG"><tspan x="0" y="0" id="el_tRHlwSKE5FK">✓</tspan></text>
</g><g id="el_VeWVWg7JssG"><text id="el_oU_WaJ4ZnpO"><tspan x="0" y="0" id="el_Jpy3i95Ycp6">✓</tspan></text>
</g><g id="el_AqH883kEAaP"><text id="el_JGRApKPMcEk"><tspan y="0" x="0" id="el_9IeSc-mtNG0">x</tspan></text>
</g><g id="el_bEcgxbq7hBR"><text id="el_yOeJJ_ThtJN"><tspan y="0" x="0" id="el_-lyKJnOquy0">x</tspan></text>
</g></g><g id="el_Ru-C4NEqIWf"><text id="el_066kER41UBd"><tspan id="el_AkB13jInZhD" y="0" x="0" style="font-family: monospace">result</tspan></text>
</g><g id="el_N_y7f2-Sysu"><g id="el_lBTSihfnOqv"><text id="el_dENMGyLMkPM"><tspan x="0 5.5933542 10.596354 16.700014 22.803675 28.907333 35.010994 41.114655 47.218315 53.321976" y="0" id="el_IMRD7o-yyeD">0x00000000</tspan></text>
</g><g id="el_k4YpXLFQp6r"><text id="el_vyqLpv3QbDZ"><tspan style="font-family: monospace" x="0" y="0" id="el_-VJRnjOiEkn">0xFFFFFFFF</tspan></text>
</g><g id="el_PqiZOW1vjTm"><text id="el_ICpGkGV43OY"><tspan style="font-family: monospace" x="0" y="0" id="el_XCDp294PA-Q">0xFFFFFFFF</tspan></text>
</g><g id="el_9VyoXj9upon"><text id="el_86Z5ye7ZtS2"><tspan style="font-family: monospace" x="0" y="0" id="el_LtJRo4Sel0W">0xFFFFFFFF</tspan></text>
</g><g id="el_O09htc2SxIp"><text id="el_vRILH7Zf4ld"><tspan style="font-family: monospace" x="0" y="0" id="el_CCLqdW0FFma">0xFFFFFFFF</tspan></text>
</g><g id="el_CTSYftkJI-m"><text id="el_-Z8cBXeVckn"><tspan style="font-family: monospace" x="0" y="0" id="el_N7dvuk5IaGl">0xFFFFFFFF</tspan></text>
</g><g id="el_-S7GQB9Hx7d"><text id="el_R40xDmuIBgO"><tspan style="font-family: monospace" x="0" y="0" id="el_5_DSstOOMOK">0x00000000</tspan></text>
</g><g id="el_aGcXn6AzCZX"><text id="el_5sNNhmonIuw"><tspan style="font-family: monospace" x="0" y="0" id="el_Hm6OJD1pSXk">0x00000000</tspan></text>
</g></g></g></svg>
